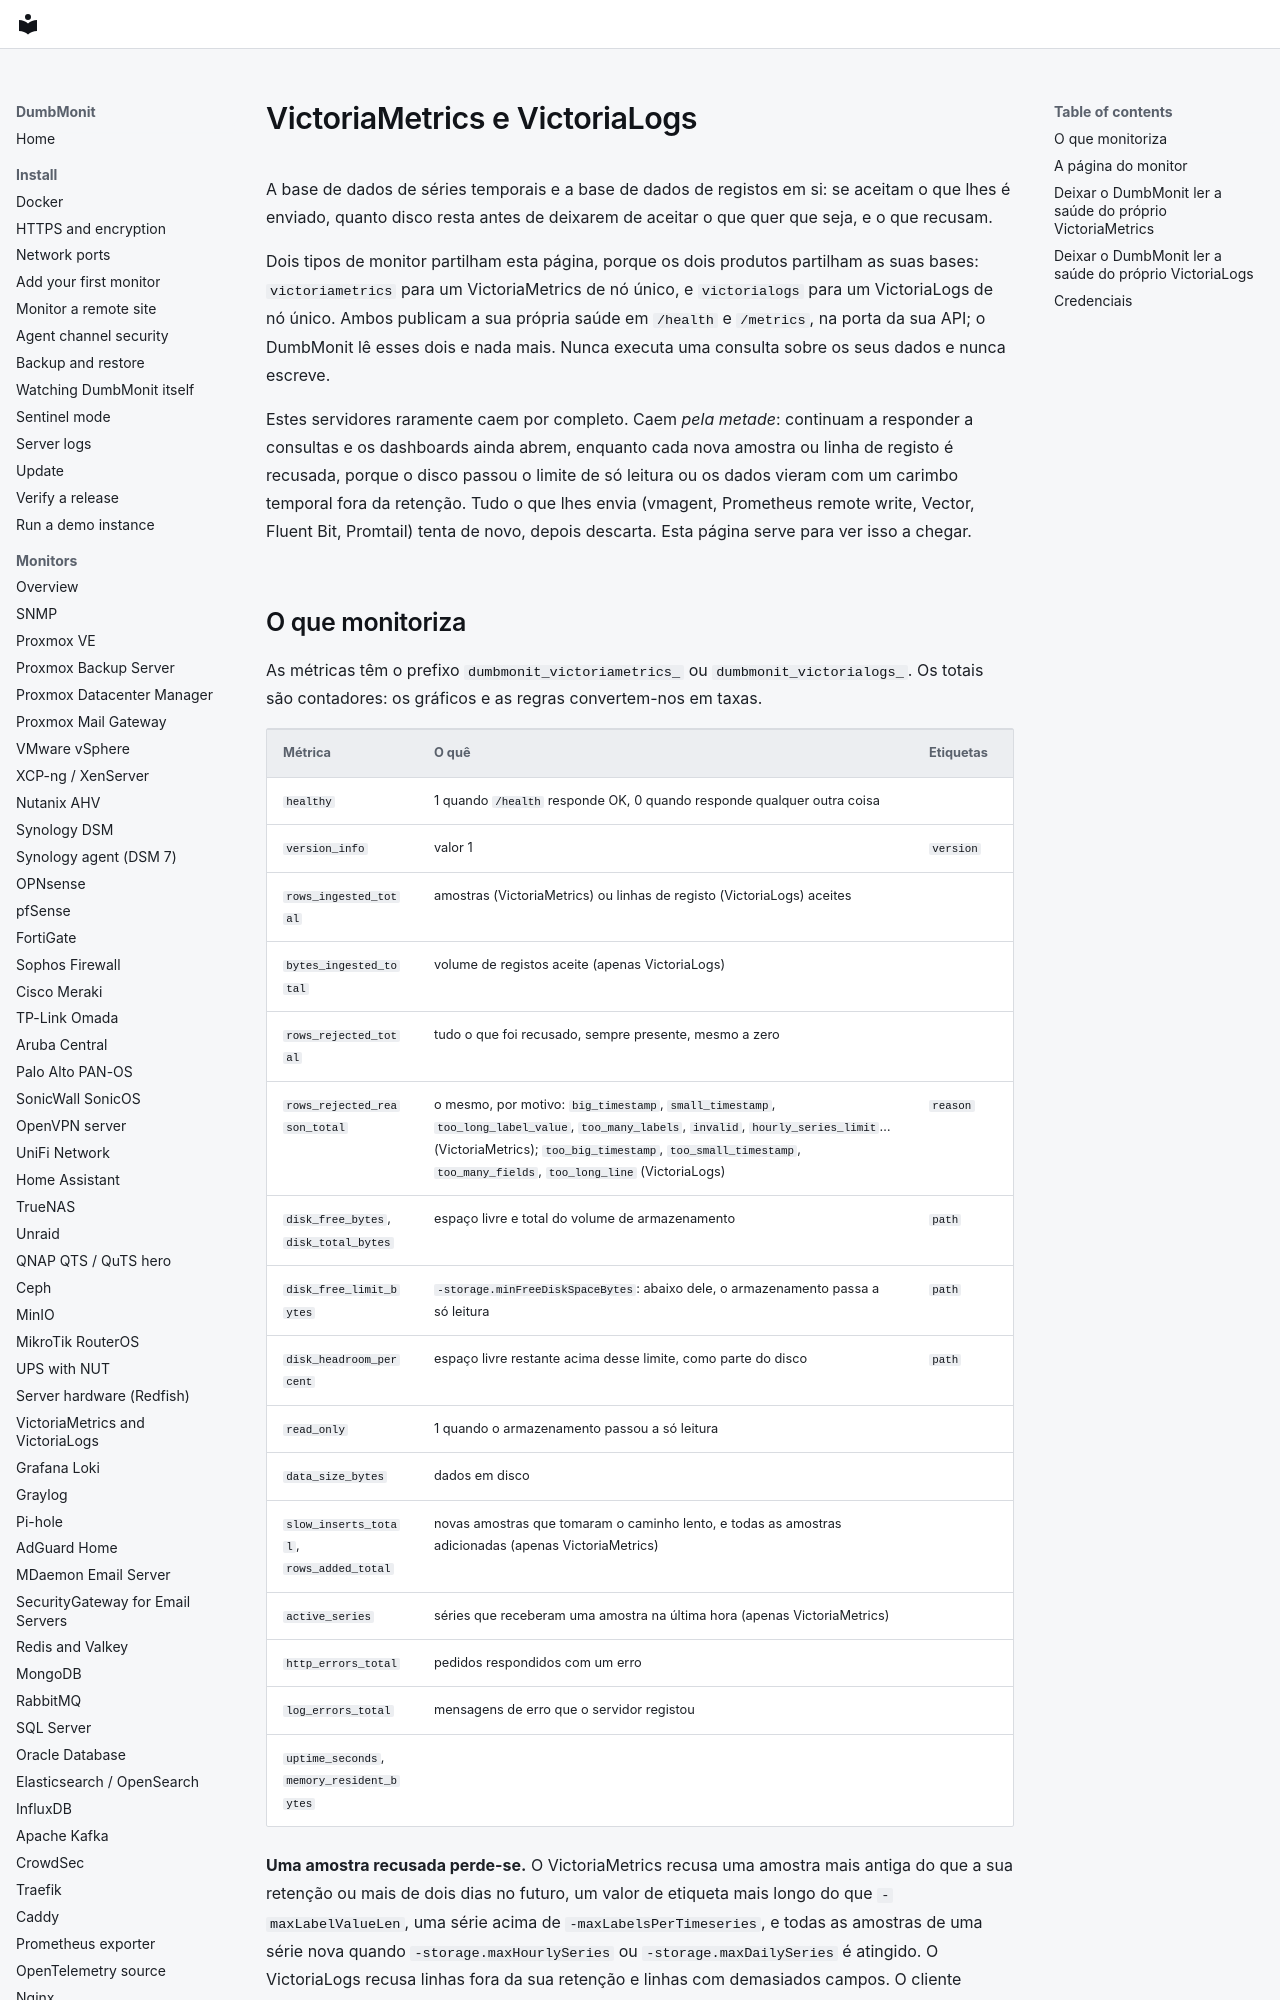

repository: laupernoe/dumbmonit · page: devices/victoriametrics.pt/index.html · generator: mkdocs

# VictoriaMetrics e VictoriaLogs {#victoriametrics-and-victorialogs}

A base de dados de séries temporais e a base de dados de registos em si: se
aceitam o que lhes é enviado, quanto disco resta antes de deixarem de aceitar
o que quer que seja, e o que recusam.

Dois tipos de monitor partilham esta página, porque os dois produtos
partilham as suas bases: `victoriametrics` para um VictoriaMetrics de nó único,
e `victorialogs` para um VictoriaLogs de nó único. Ambos publicam a sua própria
saúde em `/health` e `/metrics`, na porta da sua API; o DumbMonit lê esses dois
e nada mais. Nunca executa uma consulta sobre os seus dados e nunca escreve.

Estes servidores raramente caem por completo. Caem *pela metade*: continuam a
responder a consultas e os dashboards ainda abrem, enquanto cada nova amostra ou
linha de registo é recusada, porque o disco passou o limite de só leitura ou os
dados vieram com um carimbo temporal fora da retenção. Tudo o que lhes envia
(vmagent, Prometheus remote write, Vector, Fluent Bit, Promtail) tenta de novo,
depois descarta. Esta página serve para ver isso a chegar.
